Image classification data set "data" (siddhant3c/GNR638_Assignment3 on GitHub). Class labels (21): agricultural, airplane, baseball diamond, beach, buildings, chaparral, dense residential, forest, freeway, golf course, harbor, intersection, medium residential, mobile home park, overpass, parking lot, river, runway, sparse residential, storage tanks, tennis court.

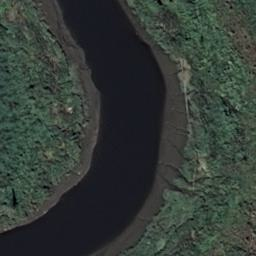
Label: river

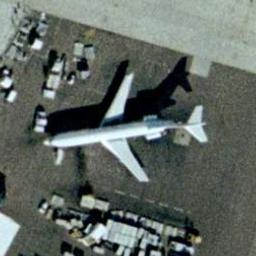
Label: airplane

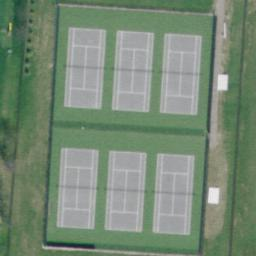
Label: tennis court

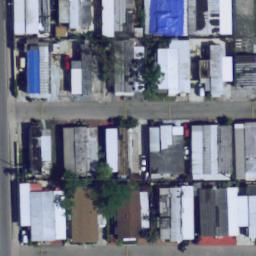
Label: mobile home park

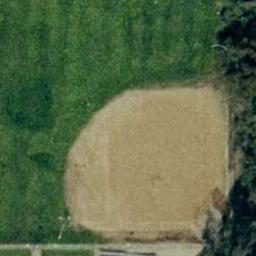
Label: baseball diamond

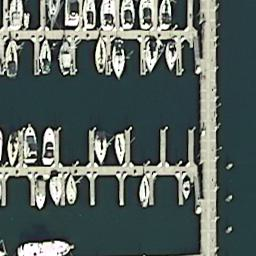
Label: harbor
